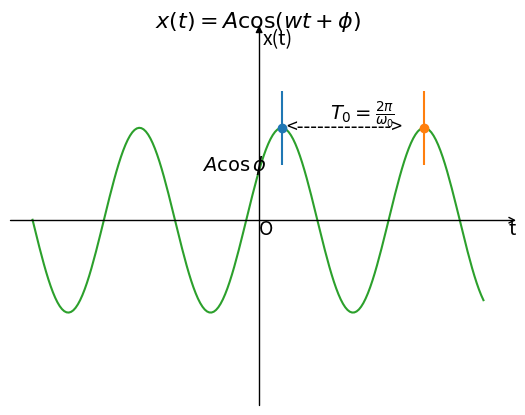

This chart was generated by the following Python code:
import numpy as np 
import matplotlib as mpl
import matplotlib.pyplot as plt
import mpl_toolkits.axisartist as axisartist

fig = plt.figure()


ax = axisartist.Subplot(fig, 111)  
fig.add_axes(ax)
ax.axis[:].set_visible(False)
ax.axis["x"] = ax.new_floating_axis(0,0)
ax.axis["x"].set_axisline_style("->", size = 1.0)
ax.axis["y"] = ax.new_floating_axis(1,0)
ax.axis["y"].set_axisline_style("-|>", size = 1.0)
ax.axis["x"].set_axis_direction("top")
ax.axis["y"].set_axis_direction("right")

t = np.arange(-10,10,0.1)
y = np.cos(t-1)

plt.title(r'$x(t)=A\cos(wt+\phi)$',fontsize=16)
plt.xticks([])
plt.yticks([])
plt.ylim(-2,2)
plt.text(-2.5,np.cos(-1),r'$A\cos\phi$',fontdict={'size':14})
plt.text(0,-0.15,'O',fontdict={'size':14})
plt.text(0.15,1.90,'x(t)',fontdict={'size':14})
plt.text(11,-0.15,'t',fontdict={'size':14})
plt.text(1.2,0.96,'<-------------->',fontdict={'size':14})
plt.text(np.pi,1.1,r'$T_0=\frac{2\pi}{\omega_0}$',fontdict={'size':14})
  
dy = 0.4
plt.errorbar(1,1,yerr=dy,fmt='o')
plt.errorbar(1+2*np.pi,1,yerr=dy,fmt='o')

plt.plot(t,y) 
plt.show()


